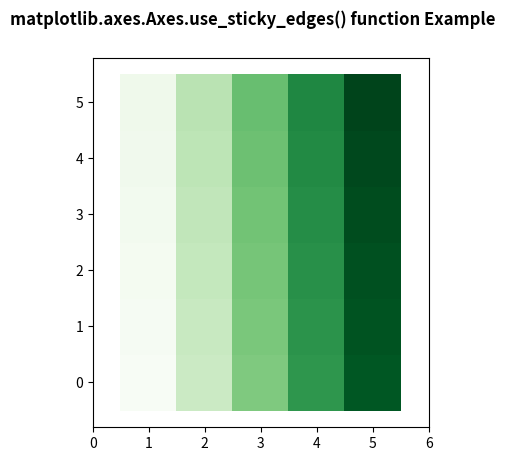

Recreate this plot in Python.
# Implementation of matplotlib function
import numpy as np
import matplotlib.pyplot as plt

y, x = np.mgrid[:6, 1:6]
poly_coords = [
	(0.25, 2.75), (3.25, 2.75),
	(2.25, 0.75), (0.25, 0.75)
]
fig, ax = plt.subplots()

ax.use_sticky_edges = False

ax.pcolor(x, y, y + 20 * x, cmap ='Greens')

ax.margins(x = 0.1, y = 0.05)
ax.set_aspect('equal')

fig.suptitle('matplotlib.axes.Axes.use_sticky_edges() function Example\n', fontweight ="bold")
fig.canvas.draw()
plt.show()
